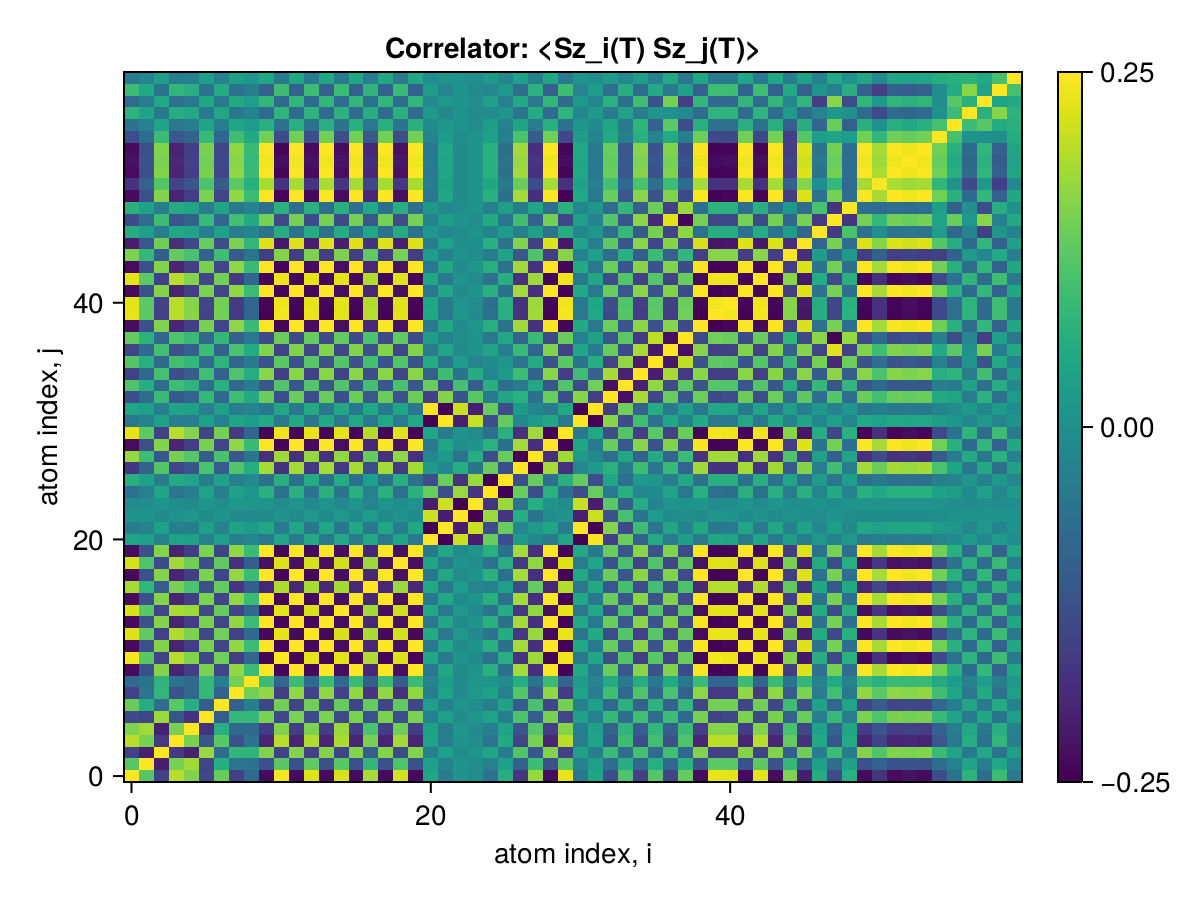

The data file committed next to this chart (first rows):
x1, x2, x3, x4, x5, x6, x7, x8, x9, x10, x11, x12, x13, x14, x15, x16, x17, x18, x19, x20, x21, x22, x23, x24
0.25, 0.1198, -0.1567, 0.1974, 0.1541, -0.1421, 0.135, -0.155, -0.08297, -0.2368, 0.2415, -0.2369, 0.2248, -0.2369, 0.2211, -0.2369, 0.1839, -0.2369, 0.2167, -0.2368, 0.04503, -0.04506, 0.008043, -0.008145
0.1198, 0.25, -0.2098, 0.1485, 0.1796, -0.1476, 0.06002, -0.05655, -0.06153, -0.1273, 0.1218, -0.1273, 0.1281, -0.1273, 0.1205, -0.1273, 0.08037, -0.1273, 0.1099, -0.1273, 0.0281, -0.02811, 0.007322, -0.007377
-0.1567, -0.2098, 0.25, -0.1655, -0.2072, 0.1751, -0.07413, 0.0773, 0.07695, 0.1573, -0.1518, 0.1573, -0.1564, 0.1573, -0.1485, 0.1573, -0.1045, 0.1573, -0.1376, 0.1572, -0.03431, 0.03433, -0.008935, 0.009002
0.1974, 0.1485, -0.1655, 0.25, 0.15, -0.117, 0.121, -0.1222, -0.06148, -0.2009, 0.1959, -0.2009, 0.1908, -0.2009, 0.1859, -0.2009, 0.1499, -0.2009, 0.1816, -0.2009, 0.0381, -0.03812, 0.006639, -0.006726
0.1541, 0.1796, -0.2072, 0.15, 0.25, -0.1795, 0.0628, -0.08054, -0.08066, -0.1607, 0.1549, -0.1607, 0.1505, -0.1607, 0.1747, -0.1607, 0.1078, -0.1607, 0.1409, -0.1606, 0.03508, -0.0351, 0.0111, -0.01117
-0.1421, -0.1476, 0.1751, -0.117, -0.1795, 0.25, -0.104, 0.0847, 0.0847, 0.1505, -0.1448, 0.1505, -0.1415, 0.1505, -0.1419, 0.1505, -0.1264, 0.1505, -0.1308, 0.1504, -0.03213, 0.03215, -0.009533, 0.009598
0.135, 0.06002, -0.07413, 0.121, 0.0628, -0.104, 0.25, -0.09772, -0.03766, -0.1472, 0.1414, -0.1472, 0.1413, -0.1472, 0.1324, -0.1472, 0.1327, -0.1472, 0.1278, -0.1472, 0.02883, -0.02885, 0.006211, -0.006275
-0.155, -0.05655, 0.0773, -0.1222, -0.08054, 0.0847, -0.09772, 0.25, 0.1451, 0.1678, -0.1618, 0.1678, -0.1564, 0.1678, -0.1521, 0.1678, -0.1747, 0.1678, -0.1812, 0.1678, -0.03794, 0.03796, -0.0133, 0.01337
-0.08297, -0.06153, 0.07695, -0.06148, -0.08066, 0.0847, -0.03766, 0.1451, 0.25, 0.09094, -0.08729, 0.09092, -0.08119, 0.09092, -0.08378, 0.09092, -0.09971, 0.09092, -0.1039, 0.09095, -0.02488, 0.02489, -0.01278, 0.01282
-0.2368, -0.1273, 0.1573, -0.2009, -0.1607, 0.1505, -0.1472, 0.1678, 0.09094, 0.25, -0.244, 0.25, -0.2378, 0.25, -0.2341, 0.25, -0.1968, 0.25, -0.2297, 0.2499, -0.04718, 0.04721, -0.008037, 0.008144
0.2415, 0.1218, -0.1518, 0.1959, 0.1549, -0.1448, 0.1414, -0.1618, -0.08729, -0.244, 0.25, -0.244, 0.2318, -0.244, 0.2281, -0.244, 0.1909, -0.244, 0.2238, -0.2439, 0.0466, -0.04663, 0.008528, -0.008633
-0.2369, -0.1273, 0.1573, -0.2009, -0.1607, 0.1505, -0.1472, 0.1678, 0.09092, 0.25, -0.244, 0.25, -0.2378, 0.25, -0.2341, 0.25, -0.1969, 0.25, -0.2298, 0.2499, -0.04718, 0.04721, -0.008037, 0.008145
0.2248, 0.1281, -0.1564, 0.1908, 0.1505, -0.1415, 0.1413, -0.1564, -0.08119, -0.2378, 0.2318, -0.2378, 0.25, -0.2378, 0.222, -0.2378, 0.1855, -0.2378, 0.2176, -0.2378, 0.05328, -0.05331, 0.01481, -0.01491
-0.2369, -0.1273, 0.1573, -0.2009, -0.1607, 0.1505, -0.1472, 0.1678, 0.09092, 0.25, -0.244, 0.25, -0.2378, 0.25, -0.2341, 0.25, -0.1969, 0.25, -0.2298, 0.2499, -0.04718, 0.04721, -0.008037, 0.008145
0.2211, 0.1205, -0.1485, 0.1859, 0.1747, -0.1419, 0.1324, -0.1521, -0.08378, -0.2341, 0.2281, -0.2341, 0.222, -0.2341, 0.25, -0.2341, 0.181, -0.2341, 0.2141, -0.2341, 0.04925, -0.04928, 0.01373, -0.01384
-0.2369, -0.1273, 0.1573, -0.2009, -0.1607, 0.1505, -0.1472, 0.1678, 0.09092, 0.25, -0.244, 0.25, -0.2378, 0.25, -0.2341, 0.25, -0.1969, 0.25, -0.2298, 0.2499, -0.04718, 0.04721, -0.008037, 0.008145
0.1839, 0.08037, -0.1045, 0.1499, 0.1078, -0.1264, 0.1327, -0.1747, -0.09971, -0.1968, 0.1909, -0.1969, 0.1855, -0.1969, 0.181, -0.1969, 0.25, -0.1969, 0.1767, -0.1968, 0.05035, -0.05037, 0.02271, -0.0228
-0.2369, -0.1273, 0.1573, -0.2009, -0.1607, 0.1505, -0.1472, 0.1678, 0.09092, 0.25, -0.244, 0.25, -0.2378, 0.25, -0.2341, 0.25, -0.1969, 0.25, -0.2298, 0.2499, -0.04718, 0.04721, -0.008037, 0.008145
0.2167, 0.1099, -0.1376, 0.1816, 0.1409, -0.1308, 0.1278, -0.1812, -0.1039, -0.2297, 0.2238, -0.2298, 0.2176, -0.2298, 0.2141, -0.2298, 0.1767, -0.2298, 0.25, -0.2298, 0.04196, -0.04199, 0.005785, -0.005883
-0.2368, -0.1273, 0.1572, -0.2009, -0.1606, 0.1504, -0.1472, 0.1678, 0.09095, 0.2499, -0.2439, 0.2499, -0.2378, 0.2499, -0.2341, 0.2499, -0.1968, 0.2499, -0.2298, 0.25, -0.04724, 0.04727, -0.008094, 0.008202
0.04503, 0.0281, -0.03431, 0.0381, 0.03508, -0.03213, 0.02883, -0.03794, -0.02488, -0.04718, 0.0466, -0.04718, 0.05328, -0.04718, 0.04925, -0.04718, 0.05035, -0.04718, 0.04196, -0.04724, 0.25, -0.25, 0.2109, -0.2109
-0.04506, -0.02811, 0.03433, -0.03812, -0.0351, 0.03215, -0.02885, 0.03796, 0.02489, 0.04721, -0.04663, 0.04721, -0.05331, 0.04721, -0.04928, 0.04721, -0.05037, 0.04721, -0.04199, 0.04727, -0.25, 0.25, -0.2108, 0.2109
0.008043, 0.007322, -0.008935, 0.006639, 0.0111, -0.009533, 0.006211, -0.0133, -0.01278, -0.008037, 0.008528, -0.008037, 0.01481, -0.008037, 0.01373, -0.008037, 0.02271, -0.008037, 0.005785, -0.008094, 0.2109, -0.2108, 0.25, -0.2499
-0.008145, -0.007377, 0.009002, -0.006726, -0.01117, 0.009598, -0.006275, 0.01337, 0.01282, 0.008144, -0.008633, 0.008145, -0.01491, 0.008145, -0.01384, 0.008145, -0.0228, 0.008145, -0.005883, 0.008202, -0.2109, 0.2109, -0.2499, 0.25
-0.06377, -0.03463, 0.04222, -0.05496, -0.04053, 0.0368, -0.03744, 0.03394, 0.01331, 0.06731, -0.06535, 0.06732, -0.05907, 0.06732, -0.05813, 0.06732, -0.03079, 0.06732, -0.06402, 0.06726, 0.1355, -0.1355, 0.1745, -0.1745
0.06362, 0.03456, -0.04213, 0.05484, 0.04043, -0.03671, 0.03735, -0.03382, -0.01325, -0.06716, 0.0652, -0.06717, 0.05892, -0.06717, 0.05798, -0.06717, 0.03065, -0.06717, 0.06388, -0.06711, -0.1356, 0.1356, -0.1746, 0.1746
-0.1726, -0.09367, 0.1153, -0.147, -0.1167, 0.1078, -0.1063, 0.1153, 0.05986, 0.182, -0.1776, 0.182, -0.1713, 0.182, -0.1687, 0.182, -0.1316, 0.182, -0.1672, 0.182, 0.0208, -0.02077, 0.0599, -0.05984
0.1724, 0.09359, -0.1152, 0.1469, 0.1166, -0.1077, 0.1062, -0.1152, -0.0598, -0.1818, 0.1774, -0.1819, 0.1712, -0.1819, 0.1686, -0.1819, 0.1315, -0.1819, 0.167, -0.1818, -0.02096, 0.02093, -0.05992, 0.05986
-0.2357, -0.1267, 0.1565, -0.2, -0.1599, 0.1497, -0.1465, 0.1668, 0.09034, 0.2487, -0.2428, 0.2488, -0.2366, 0.2488, -0.2329, 0.2488, -0.1957, 0.2488, -0.2286, 0.2487, -0.04595, 0.04598, -0.006821, 0.006927
0.2327, 0.1251, -0.1545, 0.1974, 0.1579, -0.1478, 0.1446, -0.1648, -0.08929, -0.2456, 0.2397, -0.2456, 0.2336, -0.2456, 0.23, -0.2456, 0.1933, -0.2456, 0.2257, -0.2456, 0.04646, -0.0465, 0.007907, -0.008012
-0.04784, -0.02955, 0.03612, -0.04048, -0.03692, 0.03387, -0.03057, 0.03984, 0.02585, 0.05015, -0.0495, 0.05015, -0.05599, 0.05015, -0.05196, 0.05015, -0.05249, 0.05015, -0.04471, 0.05021, -0.247, 0.247, -0.2079, 0.2079
0.04608, 0.02857, -0.03492, 0.03899, 0.03577, -0.03279, 0.02949, -0.03866, -0.02526, -0.04829, 0.04769, -0.0483, 0.05417, -0.0483, 0.05027, -0.0483, 0.05116, -0.0483, 0.04299, -0.04835, 0.2453, -0.2452, 0.2094, -0.2095
-0.1298, -0.07187, 0.08858, -0.11, -0.0906, 0.08443, -0.08116, 0.09531, 0.05408, 0.1368, -0.1338, 0.1368, -0.1347, 0.1368, -0.1309, 0.1368, -0.1151, 0.1368, -0.1249, 0.1368, -0.1571, 0.1571, -0.1212, 0.1213
0.1105, 0.06062, -0.07486, 0.0935, 0.0768, -0.07201, 0.06942, -0.08258, -0.04708, -0.1165, 0.114, -0.1165, 0.1148, -0.1165, 0.1117, -0.1165, 0.1007, -0.1165, 0.1062, -0.1165, 0.137, -0.137, 0.1031, -0.1031
-0.1531, -0.08269, 0.1022, -0.1297, -0.1047, 0.09829, -0.09571, 0.1114, 0.06176, 0.1615, -0.1578, 0.1616, -0.1559, 0.1616, -0.1527, 0.1616, -0.1333, 0.1616, -0.1479, 0.1615, -0.09391, 0.09392, -0.05867, 0.05876
0.1177, 0.06337, -0.07832, 0.09965, 0.0799, -0.07524, 0.07337, -0.08521, -0.04685, -0.1242, 0.1213, -0.1242, 0.1193, -0.1242, 0.1168, -0.1242, 0.101, -0.1242, 0.1142, -0.1242, 0.05682, -0.05683, 0.02366, -0.02372
-0.1481, -0.07966, 0.09842, -0.1256, -0.1003, 0.09425, -0.0921, 0.1058, 0.05757, 0.1563, -0.1526, 0.1564, -0.1493, 0.1564, -0.1465, 0.1564, -0.1243, 0.1564, -0.1439, 0.1563, -0.04419, 0.04421, -0.008685, 0.008752
0.1316, 0.07083, -0.08747, 0.1117, 0.089, -0.08348, 0.0817, -0.0931, -0.05027, -0.1389, 0.1356, -0.139, 0.1323, -0.139, 0.1298, -0.139, 0.1088, -0.139, 0.128, -0.1389, 0.02796, -0.02798, -0.005009, 0.004953
-0.2341, -0.1258, 0.1555, -0.1986, -0.1588, 0.1487, -0.1455, 0.1659, 0.08992, 0.247, -0.2411, 0.2471, -0.2351, 0.2471, -0.2314, 0.2471, -0.1947, 0.2471, -0.2271, 0.247, -0.04884, 0.04887, -0.009827, 0.009934
0.2337, 0.1257, -0.1552, 0.1983, 0.1586, -0.1485, 0.1453, -0.1656, -0.0898, -0.2467, 0.2408, -0.2467, 0.2348, -0.2467, 0.2311, -0.2467, 0.1944, -0.2467, 0.2267, -0.2467, 0.04872, -0.04876, 0.009781, -0.009887
0.2311, 0.1242, -0.1534, 0.196, 0.1568, -0.1468, 0.1436, -0.1637, -0.08867, -0.2439, 0.2381, -0.2439, 0.232, -0.2439, 0.2284, -0.2439, 0.192, -0.2439, 0.2242, -0.2439, 0.04543, -0.04547, 0.006848, -0.006952
-0.2369, -0.1273, 0.1573, -0.2009, -0.1607, 0.1505, -0.1472, 0.1678, 0.09092, 0.25, -0.244, 0.25, -0.2378, 0.25, -0.2341, 0.25, -0.1969, 0.25, -0.2298, 0.2499, -0.04718, 0.04721, -0.008037, 0.008145
0.2309, 0.1241, -0.1533, 0.1959, 0.1566, -0.1467, 0.1435, -0.1635, -0.08862, -0.2437, 0.2378, -0.2437, 0.2318, -0.2437, 0.2282, -0.2437, 0.1919, -0.2437, 0.224, -0.2436, 0.04572, -0.04575, 0.007643, -0.007748
-0.2353, -0.1265, 0.1562, -0.1996, -0.1597, 0.1495, -0.1463, 0.1667, 0.09037, 0.2483, -0.2424, 0.2483, -0.2363, 0.2483, -0.2326, 0.2483, -0.1957, 0.2483, -0.2282, 0.2483, -0.04874, 0.04878, -0.009654, 0.009761
0.1532, 0.08219, -0.1016, 0.1299, 0.1038, -0.09735, 0.09528, -0.1088, -0.05901, -0.1617, 0.1578, -0.1617, 0.1538, -0.1617, 0.1514, -0.1617, 0.1278, -0.1617, 0.1487, -0.1617, 0.02797, -0.028, 0.003347, -0.003416
-0.2127, -0.1142, 0.1411, -0.1804, -0.1441, 0.135, -0.1322, 0.1508, 0.08162, 0.2245, -0.2191, 0.2246, -0.2134, 0.2246, -0.2101, 0.2246, -0.1768, 0.2246, -0.2065, 0.2245, -0.03709, 0.03712, 0.0004559, -0.0003599
0.05886, 0.03164, -0.03908, 0.0499, 0.03966, -0.03731, 0.03654, -0.04181, -0.02256, -0.06215, 0.06063, -0.06216, 0.05925, -0.06216, 0.058, -0.06216, 0.04887, -0.06216, 0.0573, -0.06214, 0.01483, -0.01484, -0.00484, 0.004814
-0.1387, -0.07459, 0.09211, -0.1176, -0.09375, 0.08791, -0.08606, 0.09797, 0.05286, 0.1464, -0.1428, 0.1464, -0.1393, 0.1464, -0.1367, 0.1464, -0.1144, 0.1464, -0.1348, 0.1463, -0.02694, 0.02696, 0.006573, -0.006513
0.06711, 0.03616, -0.04464, 0.05694, 0.04529, -0.04251, 0.04161, -0.04735, -0.02549, -0.07085, 0.06913, -0.07086, 0.06747, -0.07086, 0.06609, -0.07086, 0.05515, -0.07086, 0.06536, -0.07083, 0.0146, -0.01461, -0.005805, 0.005777
-0.2368, -0.1273, 0.1572, -0.2009, -0.1606, 0.1504, -0.1472, 0.1677, 0.09089, 0.2499, -0.2439, 0.2499, -0.2378, 0.2499, -0.234, 0.2499, -0.1968, 0.2499, -0.2297, 0.2499, -0.04716, 0.0472, -0.008032, 0.00814
-0.1755, -0.09434, 0.1165, -0.1489, -0.1191, 0.1115, -0.1091, 0.1243, 0.06737, 0.1852, -0.1807, 0.1852, -0.1762, 0.1852, -0.1735, 0.1852, -0.1459, 0.1852, -0.1702, 0.1851, -0.03601, 0.03604, -0.008273, 0.008353
-0.2353, -0.1264, 0.1562, -0.1996, -0.1596, 0.1495, -0.1462, 0.1666, 0.09031, 0.2483, -0.2423, 0.2483, -0.2362, 0.2483, -0.2325, 0.2483, -0.1955, 0.2483, -0.2282, 0.2483, -0.04682, 0.04686, -0.007991, 0.008097
-0.2272, -0.1221, 0.1509, -0.1928, -0.1542, 0.1443, -0.1412, 0.1609, 0.08721, 0.2398, -0.2341, 0.2398, -0.2281, 0.2398, -0.2246, 0.2398, -0.1888, 0.2398, -0.2204, 0.2398, -0.04486, 0.04489, -0.007583, 0.007686
-0.2361, -0.1269, 0.1568, -0.2003, -0.1602, 0.15, -0.1468, 0.1672, 0.09062, 0.2492, -0.2432, 0.2492, -0.2371, 0.2492, -0.2334, 0.2492, -0.1962, 0.2492, -0.229, 0.2491, -0.047, 0.04703, -0.008005, 0.008112
-0.1356, -0.07283, 0.08998, -0.115, -0.09207, 0.08616, -0.08429, 0.09603, 0.05209, 0.1431, -0.1396, 0.1431, -0.136, 0.1431, -0.1341, 0.1431, -0.1128, 0.1431, -0.1314, 0.143, -0.02495, 0.02497, -0.007288, 0.00735
-0.06153, -0.03309, 0.04086, -0.0522, -0.04156, 0.03898, -0.03816, 0.04338, 0.02337, 0.06495, -0.06337, 0.06495, -0.06173, 0.06495, -0.06061, 0.06495, -0.05055, 0.06495, -0.05989, 0.06493, -0.01009, 0.0101, 0.004805, -0.00478
0.07277, 0.03908, -0.0483, 0.06171, 0.0495, -0.04636, 0.04534, -0.05192, -0.0283, -0.0768, 0.07498, -0.07681, 0.07322, -0.07681, 0.07214, -0.07681, 0.06133, -0.07681, 0.07043, -0.07679, 0.01903, -0.01904, 0.009077, -0.009113
-0.07572, -0.04079, 0.05036, -0.06425, -0.05116, 0.04797, -0.04695, 0.05337, 0.02874, 0.07993, -0.078, 0.07994, -0.07606, 0.07994, -0.07461, 0.07994, -0.06218, 0.07994, -0.0737, 0.07992, -0.01495, 0.01496, 0.005323, -0.005291
0.09175, 0.04929, -0.06091, 0.0778, 0.06231, -0.05839, 0.05712, -0.06538, -0.03557, -0.09684, 0.09453, -0.09685, 0.09232, -0.09685, 0.09084, -0.09685, 0.07705, -0.09685, 0.0889, -0.09682, 0.02371, -0.02373, 0.008031, -0.008075
-0.04511, -0.02426, 0.02996, -0.03828, -0.03055, 0.02859, -0.02799, 0.03175, 0.01712, 0.0476, -0.04646, 0.04761, -0.0452, 0.04761, -0.04449, 0.04761, -0.03705, 0.04761, -0.04383, 0.0476, -0.006349, 0.006356, 0.001513, -0.001494
